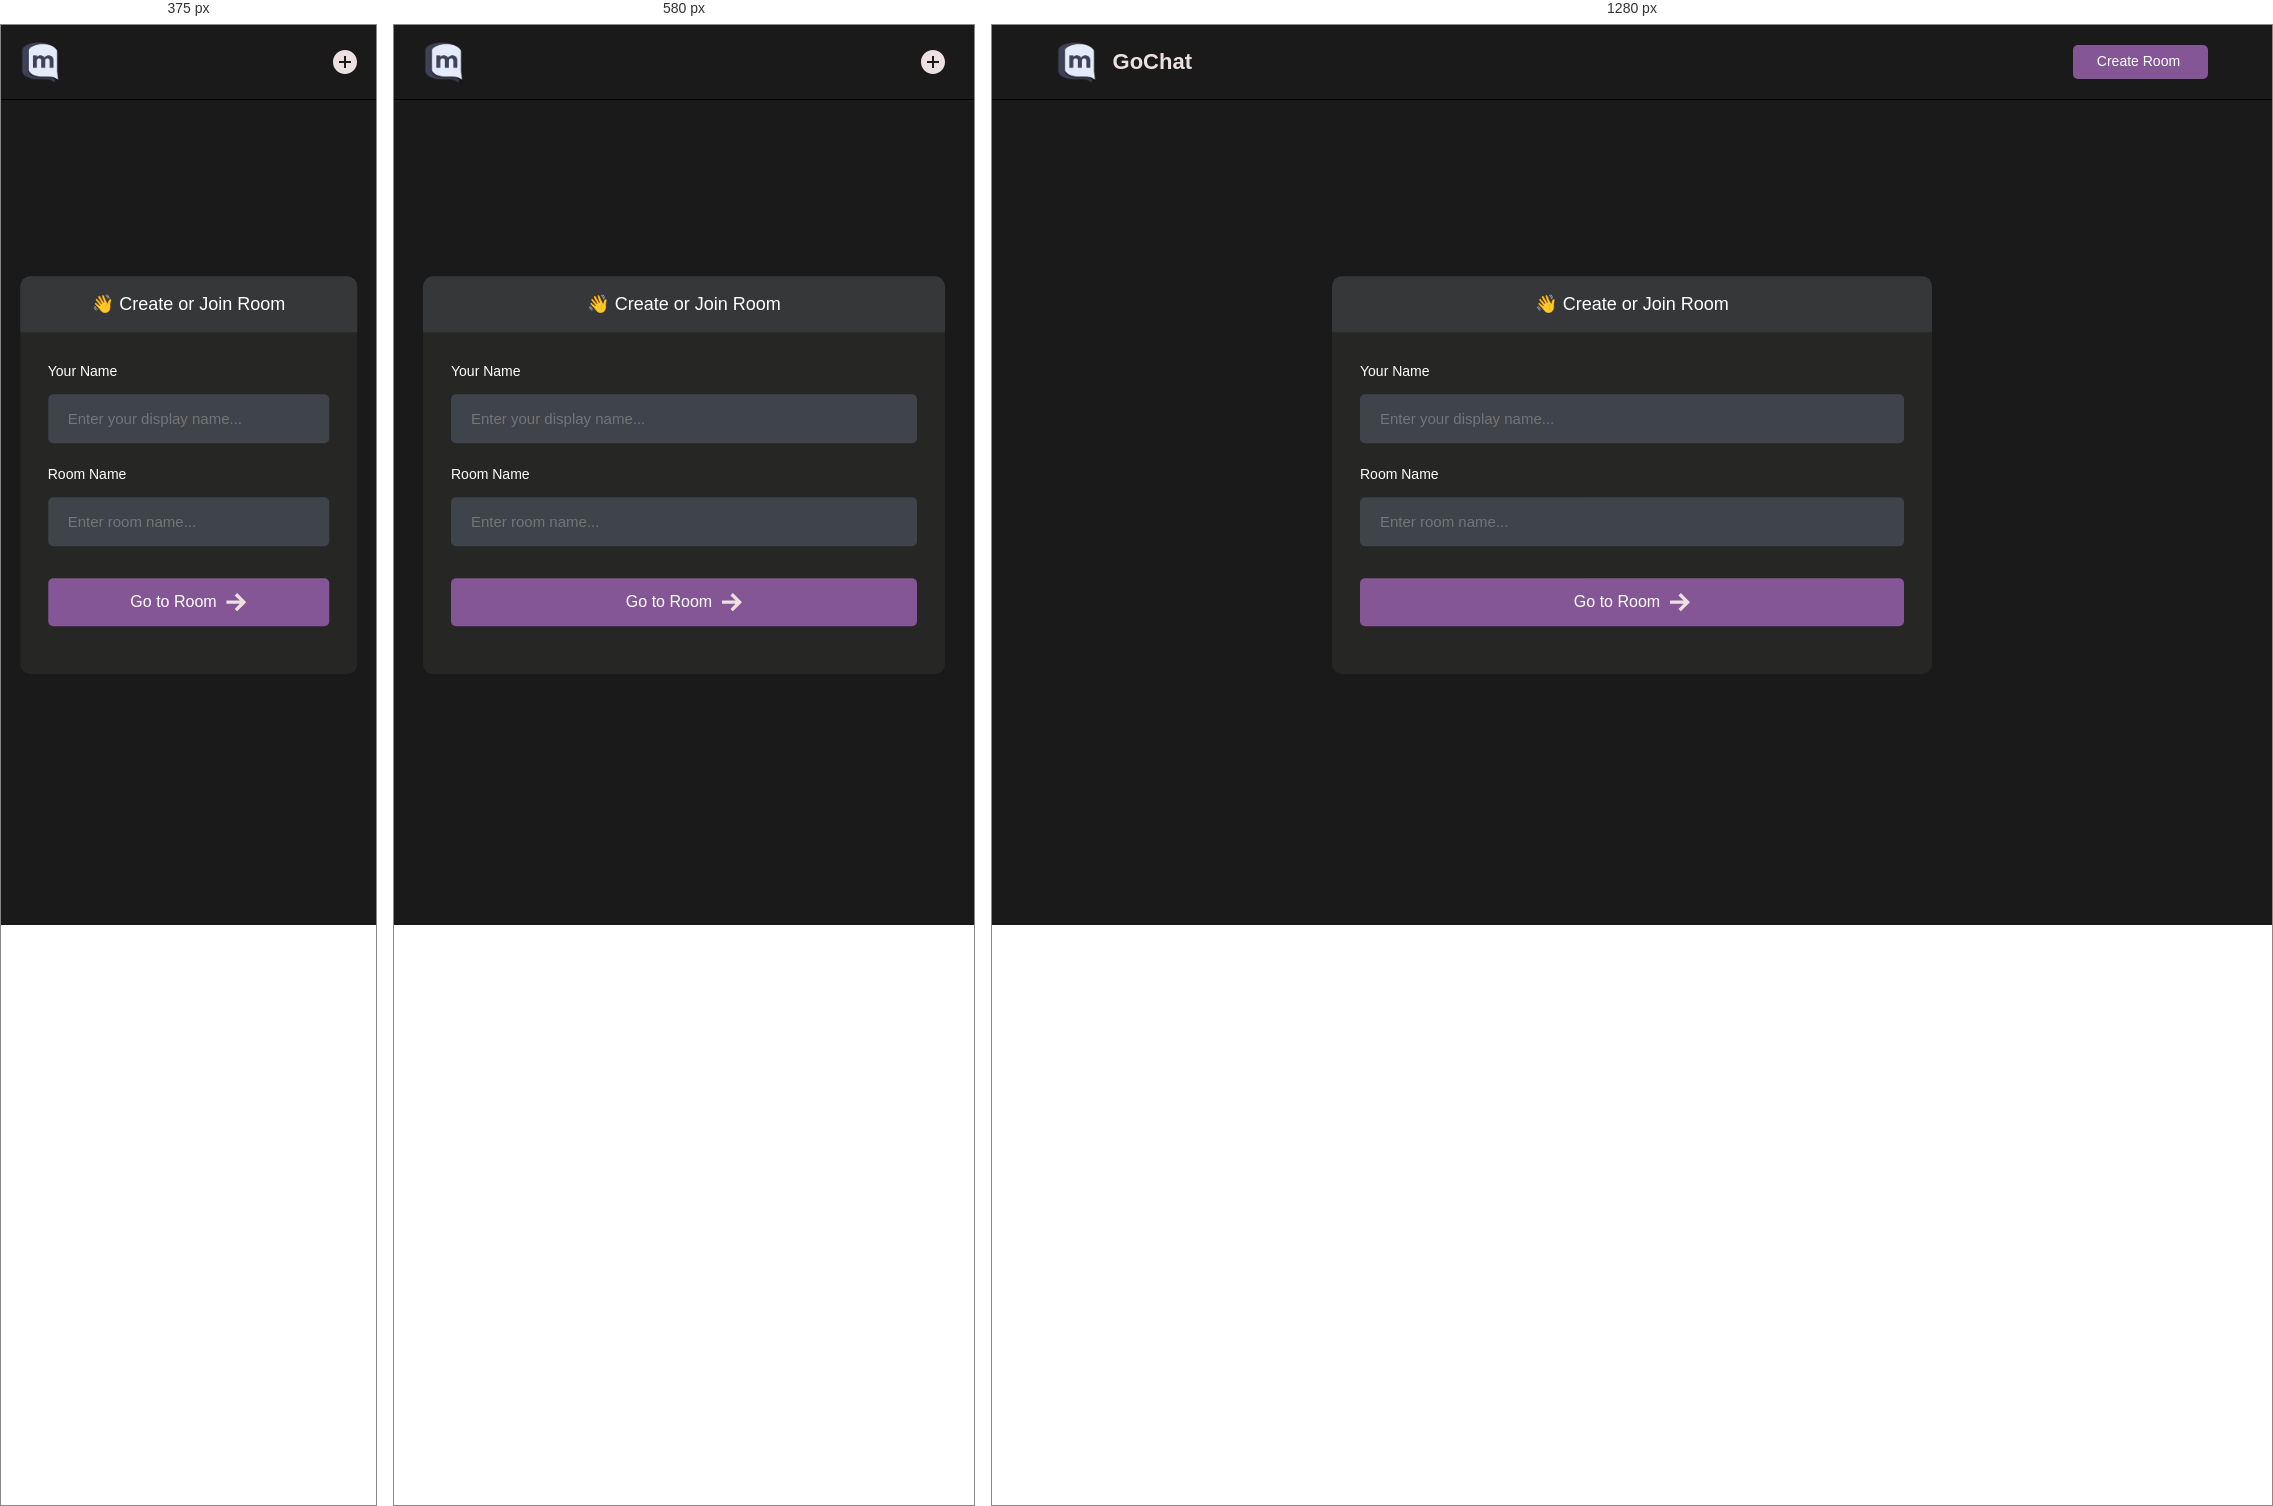
Rendered at 375 px, 580 px and 1280 px, left to right.

<!-- file: lobby.html -->
<!DOCTYPE html>
<html>
<head>
    <meta charset='utf-8'>
    <meta http-equiv='X-UA-Compatible' content='IE=edge'>
    <title>Room</title>
    <meta name='viewport' content='width=device-width, initial-scale=1'>
    <link rel='stylesheet' type='text/css' media='screen' href='styles/main.css'>
    <link rel='stylesheet' type='text/css' media='screen' href='styles/lobby.css'>
</head>
<body>

    <header id="nav">
       <div class="nav--list">
            <a href="lobby.html"/>
                <h3 id="logo">
                    <img src="./images/logo.png" alt="Site Logo">
                    <span>GoChat</span>
                </h3>
            </a>
       </div>

        <div id="nav__links">
            <!-- <a class="nav__link" href="/">
                Lobby
                <svg xmlns="http://www.w3.org/2000/svg" width="24" height="24" fill="#ede0e0" viewBox="0 0 24 24"><path d="M20 7.093v-5.093h-3v2.093l3 3zm4 5.907l-12-12-12 12h3v10h7v-5h4v5h7v-10h3zm-5 8h-3v-5h-8v5h-3v-10.26l7-6.912 7 6.99v10.182z"/></svg>
            </a> -->
            <a class="nav__link" id="create__room__btn" href="lobby.html">
                Create Room
               <svg xmlns="http://www.w3.org/2000/svg" width="24" height="24" fill="#ede0e0" viewBox="0 0 24 24"><path d="M12 0c-6.627 0-12 5.373-12 12s5.373 12 12 12 12-5.373 12-12-5.373-12-12-12zm6 13h-5v5h-2v-5h-5v-2h5v-5h2v5h5v2z"/></svg>
            </a>
        </div>
    </header>

    <main id="room__lobby__container">
        
        <div id="form__container">
             <div id="form__container__header">
                 <p>👋 Create or Join Room</p>
             </div>
 
 
            <form id="lobby__form">
 
                 <div class="form__field__wrapper">
                     <label>Your Name</label>
                     <input type="text" name="name" required placeholder="Enter your display name..." />
                 </div>
 
                 <div class="form__field__wrapper">
                     <label>Room Name</label>
                     <input type="text" name="room"  placeholder="Enter room name..." />
                 </div>
 
                 <div class="form__field__wrapper">
                     <button type="submit">Go to Room 
                         <svg xmlns="http://www.w3.org/2000/svg" width="24" height="24" viewBox="0 0 24 24"><path d="M13.025 1l-2.847 2.828 6.176 6.176h-16.354v3.992h16.354l-6.176 6.176 2.847 2.828 10.975-11z"/></svg>
                    </button>
                 </div>
            </form>
        </div>
     </main>
    
</body>
<script type="text/javascript" src="js/lobby.js"></script>
</html>

/* @media block from main.css */
@media (max-width: 640px) {
  #logo span {
    display: none;
  }
}

/* @media block from main.css */
@media (max-width: 520px) {
  #nav__links {
    column-gap: 3em;
  }
}

/* @media block from main.css */
@media (max-width: 640px) {
  #members__button {
    display: block;
  }

  .nav__link svg {
    width: 1.5rem;
    height: 1.5rem;
  }
  .nav__link,
  #create__room__btn {
    font-size: 0;
    border: none;
  }

  #create__room__btn {
    padding: 0;
    background-color: transparent;
    border-radius: 50%;
  }

  #create__room__btn:hover {
    background-color: transparent;
  }
}